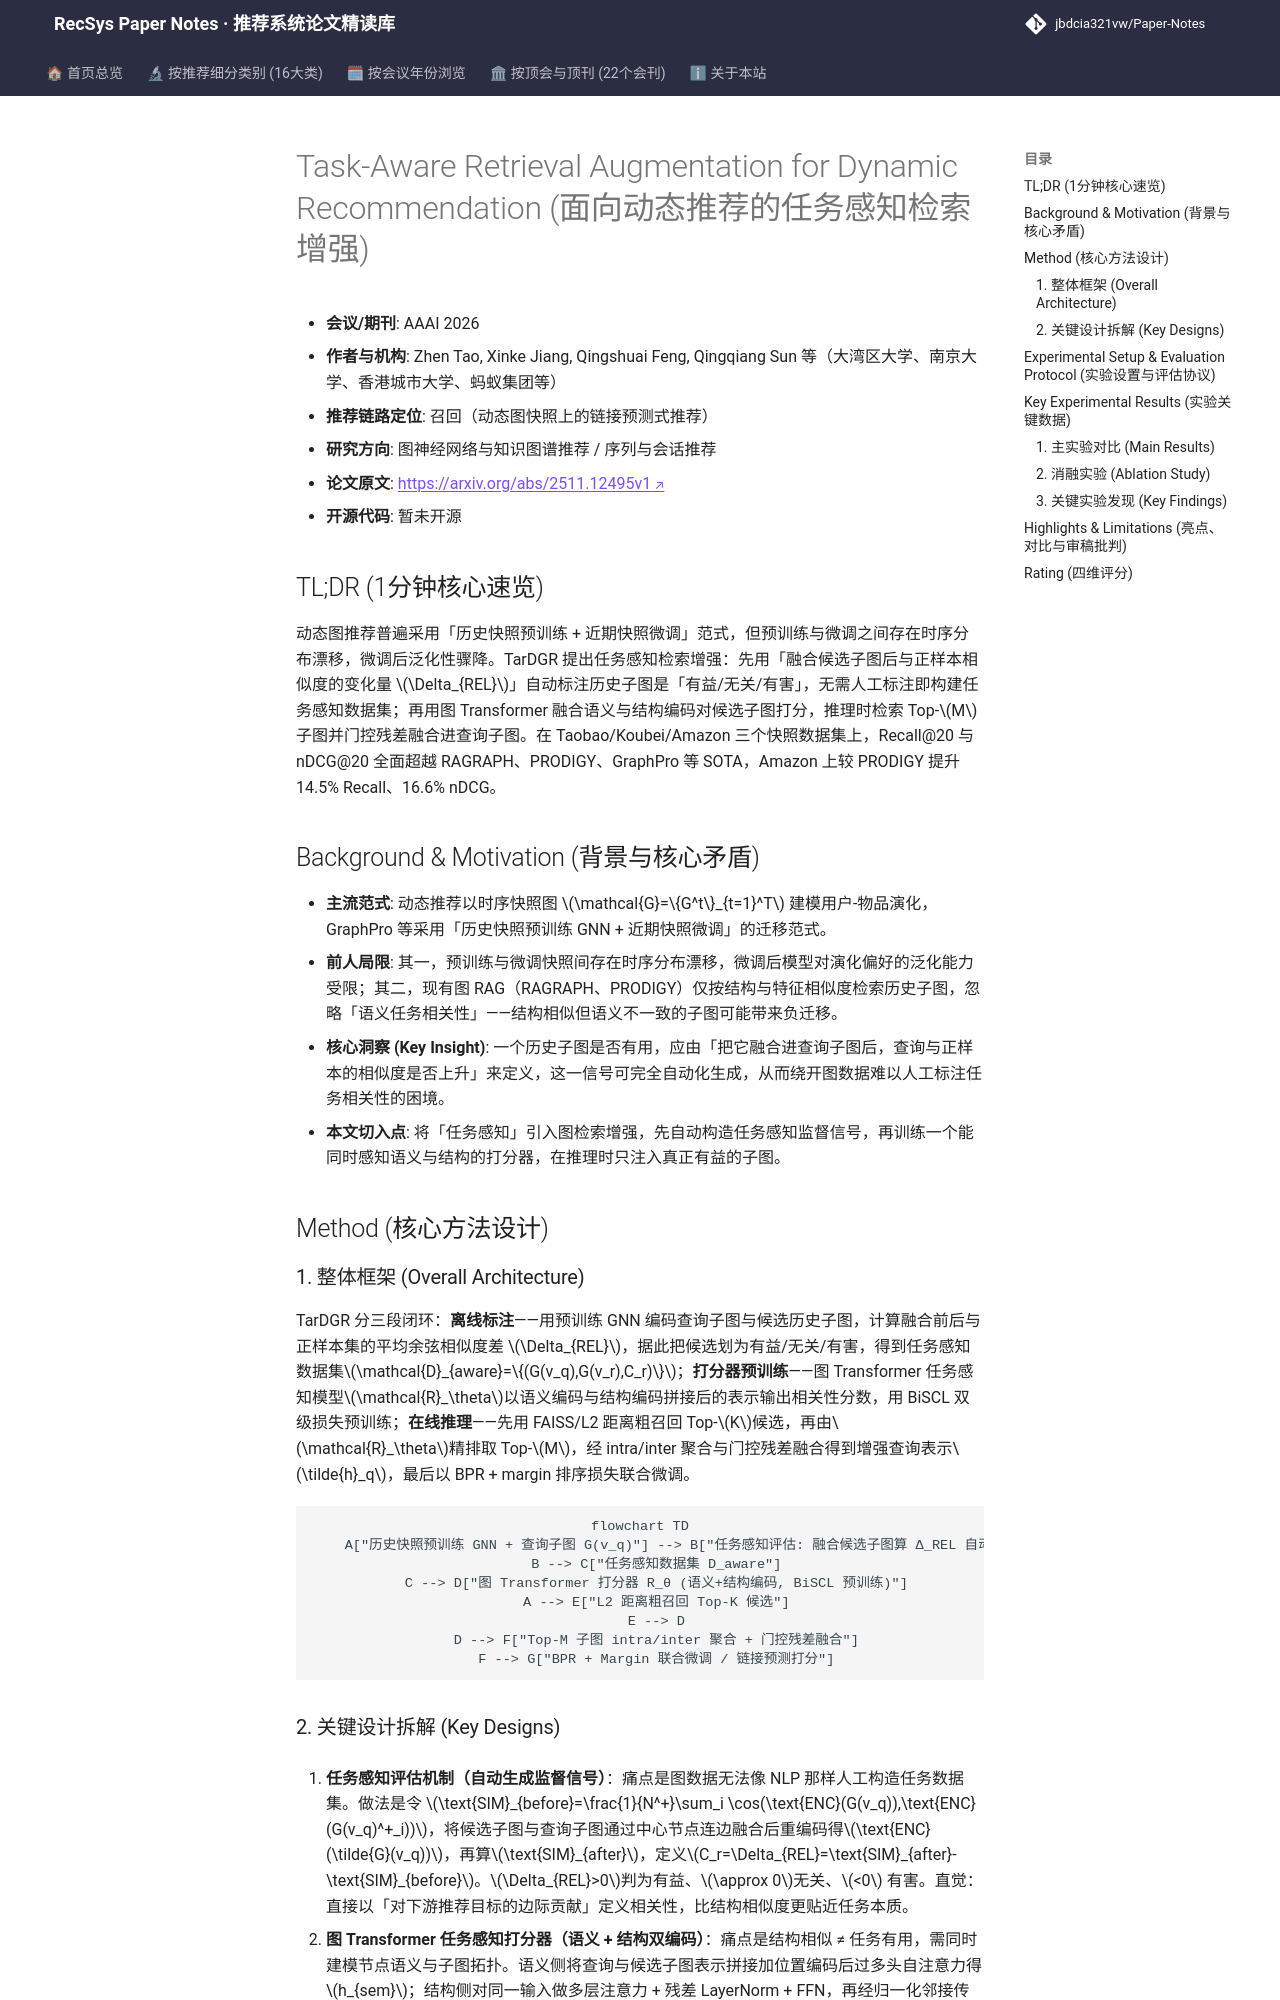

repository: jbdcia321vw/Paper-Notes · page: venues/AAAI/2026/graph_rec/task_aware_retrieval_augmentation_for_dynamic_recommendation/index.html · generator: mkdocs

---
title: "[Paper Note] Task-Aware Retrieval Augmentation for Dynamic Recommendation"
description: "[AAAI 2026][图神经网络与知识图谱推荐] 用任务感知评估机制自动标注历史子图收益，并以图 Transformer 打分检索融合，缓解动态推荐预训练-微调时序泛化鸿沟。"
tags:
  - AAAI 2026
  - 图神经网络与知识图谱推荐
  - 召回
  - 检索增强生成
  - 动态图推荐
  - 任务感知子图检索
date: 2026-11-13
venue: AAAI
year: 2026
paper_url: "https://arxiv.org/abs/2511.12495"
code_url: "https://github.com/wujcan/SGL-"
categories:
  - graph_rec
  - sequential_rec
---

# Task-Aware Retrieval Augmentation for Dynamic Recommendation (面向动态推荐的任务感知检索增强)

- **会议/期刊**: AAAI 2026
- **作者与机构**: Zhen Tao, Xinke Jiang, Qingshuai Feng, Qingqiang Sun 等（大湾区大学、南京大学、香港城市大学、蚂蚁集团等）
- **推荐链路定位**: 召回（动态图快照上的链接预测式推荐）
- **研究方向**: 图神经网络与知识图谱推荐 / 序列与会话推荐
- **论文原文**: [https://arxiv.org/abs/2511.12495v1](https://arxiv.org/abs/2511.12495v1)
- **开源代码**: 暂未开源

## TL;DR (1分钟核心速览)

动态图推荐普遍采用「历史快照预训练 + 近期快照微调」范式，但预训练与微调之间存在时序分布漂移，微调后泛化性骤降。TarDGR 提出任务感知检索增强：先用「融合候选子图后与正样本相似度的变化量 $\Delta_{REL}$」自动标注历史子图是「有益/无关/有害」，无需人工标注即构建任务感知数据集；再用图 Transformer 融合语义与结构编码对候选子图打分，推理时检索 Top-$M$ 子图并门控残差融合进查询子图。在 Taobao/Koubei/Amazon 三个快照数据集上，Recall@20 与 nDCG@20 全面超越 RAGRAPH、PRODIGY、GraphPro 等 SOTA，Amazon 上较 PRODIGY 提升 14.5% Recall、16.6% nDCG。

## Background & Motivation (背景与核心矛盾)

- **主流范式**: 动态推荐以时序快照图 $\mathcal{G}=\{G^t\}_{t=1}^T$ 建模用户-物品演化，GraphPro 等采用「历史快照预训练 GNN + 近期快照微调」的迁移范式。
- **前人局限**: 其一，预训练与微调快照间存在时序分布漂移，微调后模型对演化偏好的泛化能力受限；其二，现有图 RAG（RAGRAPH、PRODIGY）仅按结构与特征相似度检索历史子图，忽略「语义任务相关性」——结构相似但语义不一致的子图可能带来负迁移。
- **核心洞察 (Key Insight)**: 一个历史子图是否有用，应由「把它融合进查询子图后，查询与正样本的相似度是否上升」来定义，这一信号可完全自动化生成，从而绕开图数据难以人工标注任务相关性的困境。
- **本文切入点**: 将「任务感知」引入图检索增强，先自动构造任务感知监督信号，再训练一个能同时感知语义与结构的打分器，在推理时只注入真正有益的子图。

## Method (核心方法设计)

### 1. 整体框架 (Overall Architecture)

TarDGR 分三段闭环：**离线标注**——用预训练 GNN 编码查询子图与候选历史子图，计算融合前后与正样本集的平均余弦相似度差 $\Delta_{REL}$，据此把候选划为有益/无关/有害，得到任务感知数据集$\mathcal{D}_{aware}=\{(G(v_q),G(v_r),C_r)\}$；**打分器预训练**——图 Transformer 任务感知模型$\mathcal{R}_\theta$以语义编码与结构编码拼接后的表示输出相关性分数，用 BiSCL 双级损失预训练；**在线推理**——先用 FAISS/L2 距离粗召回 Top-$K$候选，再由$\mathcal{R}_\theta$精排取 Top-$M$，经 intra/inter 聚合与门控残差融合得到增强查询表示$\tilde{h}_q$，最后以 BPR + margin 排序损失联合微调。

```mermaid
flowchart TD
    A["历史快照预训练 GNN + 查询子图 G(v_q)"] --> B["任务感知评估: 融合候选子图算 Δ_REL 自动标注"]
    B --> C["任务感知数据集 D_aware"]
    C --> D["图 Transformer 打分器 R_θ (语义+结构编码, BiSCL 预训练)"]
    A --> E["L2 距离粗召回 Top-K 候选"]
    E --> D
    D --> F["Top-M 子图 intra/inter 聚合 + 门控残差融合"]
    F --> G["BPR + Margin 联合微调 / 链接预测打分"]
```
